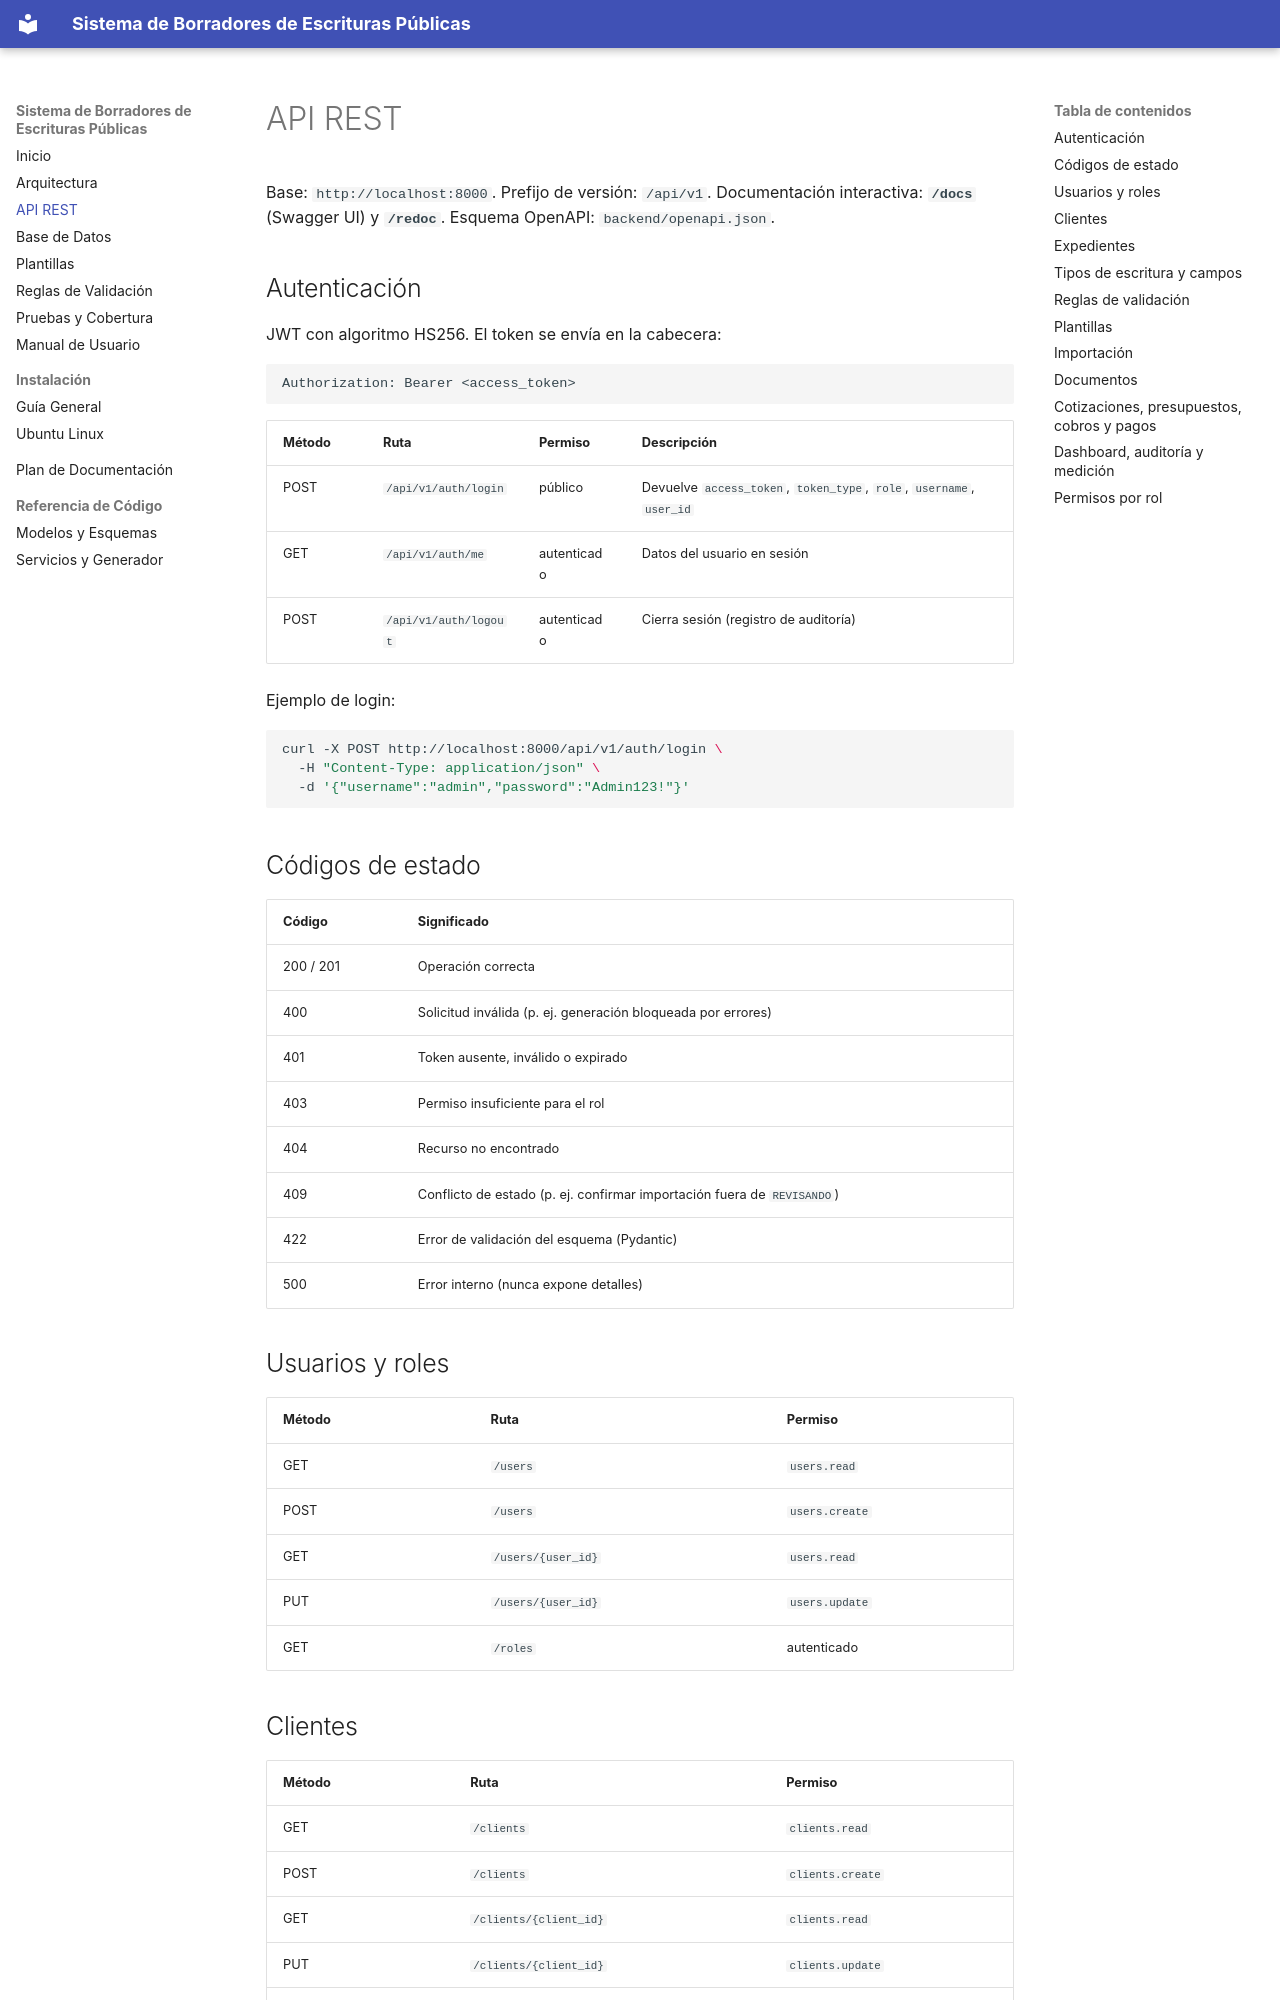

repository: MarcoTohom/minuta-guate · page: api/index.html · generator: mkdocs

# API REST

Base: `http://localhost:8000`. Prefijo de versión: `/api/v1`.
Documentación interactiva: **`/docs`** (Swagger UI) y **`/redoc`**.
Esquema OpenAPI: `backend/openapi.json`.

## Autenticación

JWT con algoritmo HS256. El token se envía en la cabecera:

```http
Authorization: Bearer <access_token>
```

| Método | Ruta | Permiso | Descripción |
| --- | --- | --- | --- |
| POST | `/api/v1/auth/login` | público | Devuelve `access_token`, `token_type`, `role`, `username`, `user_id` |
| GET | `/api/v1/auth/me` | autenticado | Datos del usuario en sesión |
| POST | `/api/v1/auth/logout` | autenticado | Cierra sesión (registro de auditoría) |

Ejemplo de login:

```bash
curl -X POST http://localhost:8000/api/v1/auth/login \
  -H "Content-Type: application/json" \
  -d '{"username":"admin","password":"Admin123!"}'
```

## Códigos de estado

| Código | Significado |
| --- | --- |
| 200 / 201 | Operación correcta |
| 400 | Solicitud inválida (p. ej. generación bloqueada por errores) |
| 401 | Token ausente, inválido o expirado |
| 403 | Permiso insuficiente para el rol |
| 404 | Recurso no encontrado |
| 409 | Conflicto de estado (p. ej. confirmar importación fuera de `REVISANDO`) |
| 422 | Error de validación del esquema (Pydantic) |
| 500 | Error interno (nunca expone detalles) |

## Usuarios y roles

| Método | Ruta | Permiso |
| --- | --- | --- |
| GET | `/users` | `users.read` |
| POST | `/users` | `users.create` |
| GET | `/users/{user_id}` | `users.read` |
| PUT | `/users/{user_id}` | `users.update` |
| GET | `/roles` | autenticado |

## Clientes

| Método | Ruta | Permiso |
| --- | --- | --- |
| GET | `/clients` | `clients.read` |
| POST | `/clients` | `clients.create` |
| GET | `/clients/{client_id}` | `clients.read` |
| PUT | `/clients/{client_id}` | `clients.update` |
| DELETE | `/clients/{client_id}` | `clients.delete` |

`POST`/`PUT` aceptan `tipo_cliente` (`INDIVIDUAL`/`JURIDICA`) y el objeto
`person` o `legal_entity` correspondiente. **DPI y NIT viajan como texto.**
